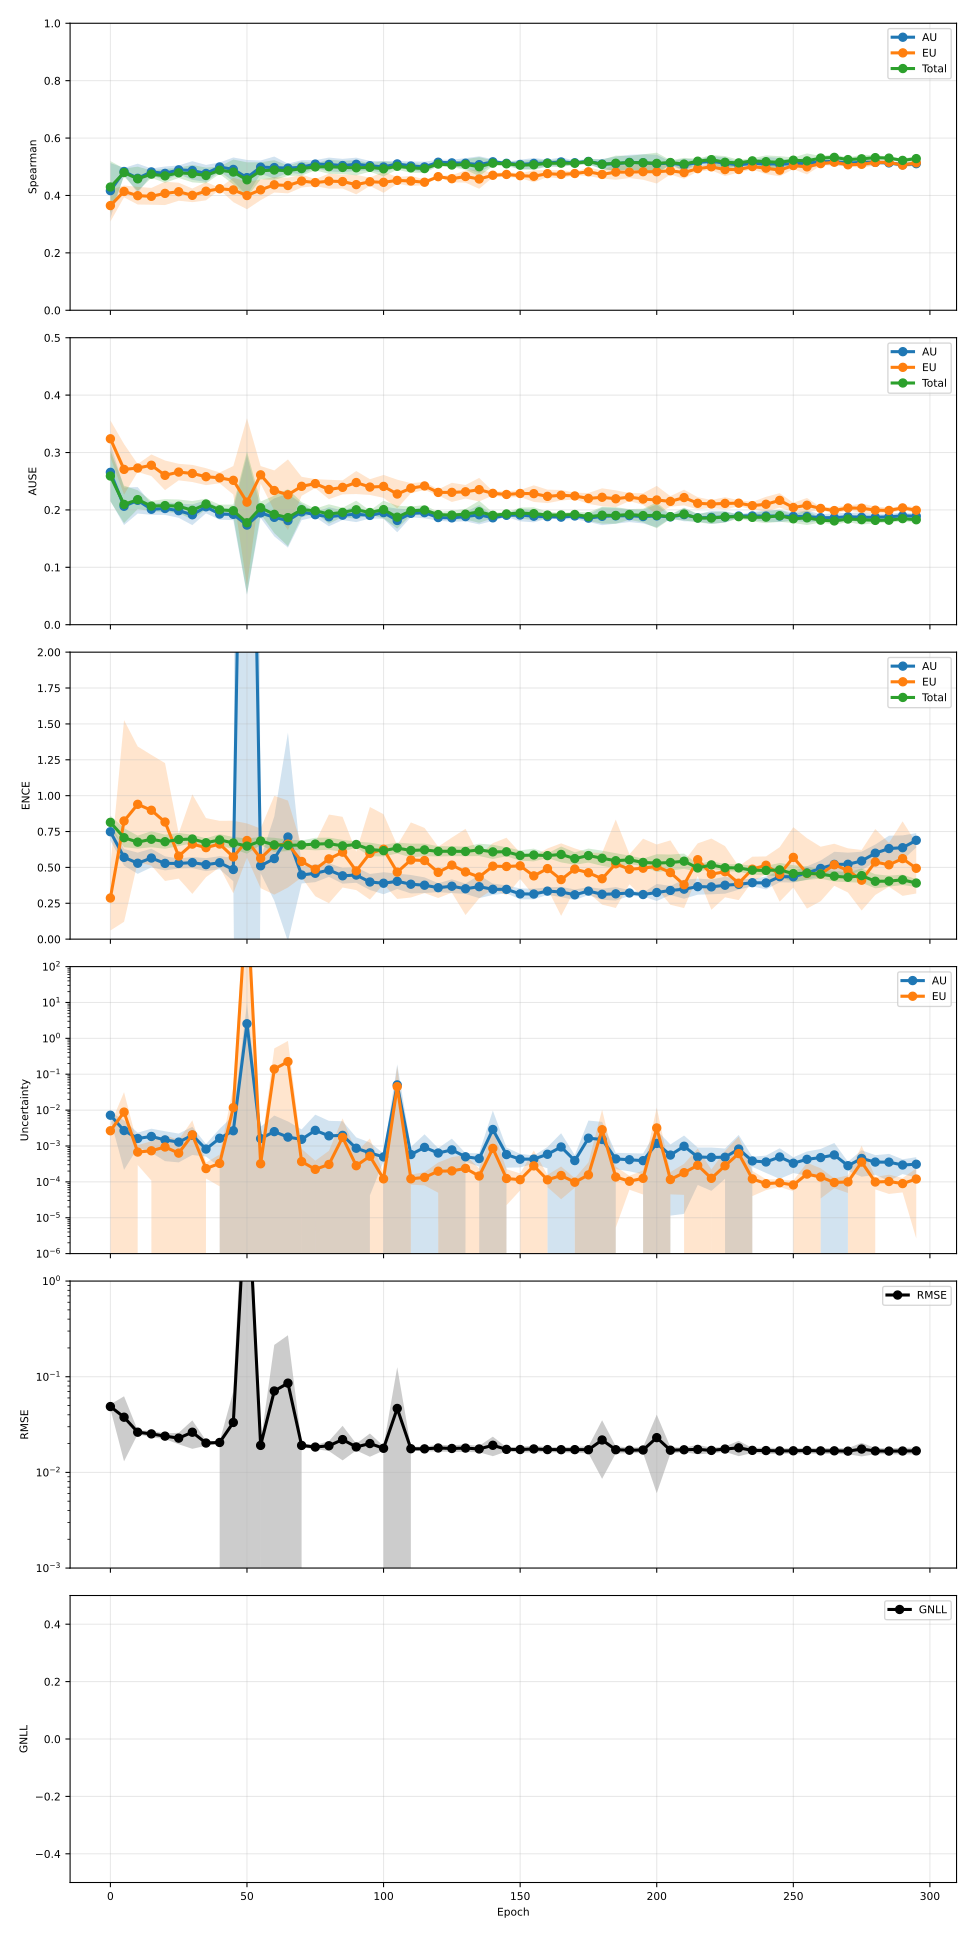

The data file committed next to this chart (first rows):
epoch, pearson_aleatoric, pearson_aleatoric_mean, pearson_aleatoric_std, pearson_aleatoric_ci95_low, pearson_aleatoric_ci95_high, pearson_aleatoric_n, pearson_epistemic, pearson_epistemic_mean, pearson_epistemic_std, pearson_epistemic_ci95_low, pearson_epistemic_ci95_high, pearson_epistemic_n, pearson_total, pearson_total_mean, pearson_total_std, pearson_total_ci95_low, pearson_total_ci95_high, pearson_total_n, spearman_aleatoric, spearman_aleatoric_mean, spearman_aleatoric_std, spearman_aleatoric_ci95_low, spearman_aleatoric_ci95_high
0, 0.2506, 0.2506, 0.1536, 0.05986, 0.4413, 5, 0.313, 0.313, 0.1979, 0.06733, 0.5586, 5, 0.2951, 0.2951, 0.1997, 0.04722, 0.543, 5, 0.4168, 0.4168, 0.07763, 0.3204, 0.5131
5, 0.3413, 0.3413, 0.3596, -0.1052, 0.7877, 5, 0.3262, 0.3262, 0.3757, -0.1402, 0.7926, 5, 0.3414, 0.3414, 0.3652, -0.112, 0.7948, 5, 0.4834, 0.4834, 0.009854, 0.4712, 0.4957
10, 0.3156, 0.3156, 0.07838, 0.2183, 0.4129, 5, 0.2721, 0.2721, 0.1523, 0.083, 0.4612, 5, 0.3211, 0.3211, 0.113, 0.1808, 0.4613, 5, 0.4598, 0.4598, 0.04111, 0.4088, 0.5108
15, 0.3631, 0.3631, 0.1813, 0.1381, 0.5882, 5, 0.2829, 0.2829, 0.2338, -0.007318, 0.5732, 5, 0.3454, 0.3454, 0.1835, 0.1176, 0.5732, 5, 0.482, 0.482, 0.009543, 0.4702, 0.4939
20, 0.4136, 0.4136, 0.1354, 0.2455, 0.5817, 5, 0.2954, 0.2954, 0.2048, 0.04119, 0.5497, 5, 0.3795, 0.3795, 0.1613, 0.1792, 0.5797, 5, 0.4769, 0.4769, 0.0193, 0.4529, 0.5009
25, 0.4626, 0.4626, 0.2606, 0.139, 0.7861, 5, 0.3677, 0.3677, 0.3462, -0.06216, 0.7975, 5, 0.4504, 0.4504, 0.2815, 0.1009, 0.7998, 5, 0.4892, 0.4892, 0.01225, 0.474, 0.5044
30, 0.5855, 0.5855, 0.2857, 0.2308, 0.9402, 5, 0.5554, 0.5554, 0.3841, 0.07859, 1.032, 5, 0.6148, 0.6148, 0.3343, 0.1998, 1.03, 5, 0.4869, 0.4869, 0.02617, 0.4544, 0.5194
35, 0.2916, 0.2916, 0.1242, 0.1374, 0.4459, 5, 0.1512, 0.1512, 0.089, 0.04075, 0.2617, 5, 0.2742, 0.2742, 0.1253, 0.1186, 0.4297, 5, 0.4766, 0.4766, 0.02399, 0.4468, 0.5064
40, 0.2373, 0.2373, 0.1305, 0.07522, 0.3993, 5, 0.2174, 0.2174, 0.1558, 0.02404, 0.4108, 5, 0.25, 0.25, 0.1545, 0.05819, 0.4419, 5, 0.4993, 0.4993, 0.01236, 0.484, 0.5147
45, 0.4366, 0.4366, 0.3024, 0.06122, 0.812, 5, 0.319, 0.319, 0.3905, -0.1658, 0.8037, 5, 0.3961, 0.3961, 0.346, -0.03351, 0.8256, 5, 0.4906, 0.4906, 0.03353, 0.449, 0.5323
50, 0.4773, 0.4773, 0.2988, 0.1063, 0.8483, 5, 0.3821, 0.3821, 0.3778, -0.08693, 0.8511, 5, 0.4618, 0.4618, 0.3174, 0.0678, 0.8559, 5, 0.4621, 0.4621, 0.04965, 0.4005, 0.5238
55, 0.2351, 0.2351, 0.09519, 0.1169, 0.3533, 5, 0.1393, 0.1393, 0.1063, 0.007302, 0.2714, 5, 0.2426, 0.2426, 0.1097, 0.1065, 0.3788, 5, 0.4986, 0.4986, 0.01873, 0.4754, 0.5219
60, 0.4422, 0.4422, 0.319, 0.04614, 0.8382, 5, 0.374, 0.374, 0.3813, -0.09931, 0.8474, 5, 0.4464, 0.4464, 0.3329, 0.03311, 0.8597, 5, 0.4972, 0.4972, 0.03094, 0.4588, 0.5356
65, 0.376, 0.376, 0.3151, -0.01513, 0.7672, 5, 0.325, 0.325, 0.3789, -0.1454, 0.7954, 5, 0.3901, 0.3901, 0.3454, -0.03877, 0.819, 5, 0.4952, 0.4952, 0.01264, 0.4795, 0.5109
70, 0.3575, 0.3575, 0.186, 0.1265, 0.5884, 5, 0.2987, 0.2987, 0.3624, -0.1513, 0.7486, 5, 0.4041, 0.4041, 0.2997, 0.03195, 0.7762, 5, 0.4983, 0.4983, 0.0197, 0.4738, 0.5228
75, 0.2321, 0.2321, 0.04552, 0.1756, 0.2886, 5, 0.1174, 0.1174, 0.07579, 0.02333, 0.2115, 5, 0.2007, 0.2007, 0.06252, 0.1231, 0.2783, 5, 0.5094, 0.5094, 0.01099, 0.4957, 0.523
80, 0.2615, 0.2615, 0.1383, 0.08981, 0.4331, 5, 0.141, 0.141, 0.1007, 0.01596, 0.2661, 5, 0.2584, 0.2584, 0.1372, 0.08814, 0.4287, 5, 0.5078, 0.5078, 0.01942, 0.4837, 0.5319
85, 0.3123, 0.3123, 0.1849, 0.08275, 0.5419, 5, 0.404, 0.404, 0.3993, -0.09169, 0.8997, 5, 0.4436, 0.4436, 0.2855, 0.08922, 0.7981, 5, 0.5043, 0.5043, 0.01863, 0.4811, 0.5274
90, 0.3194, 0.3194, 0.1702, 0.1081, 0.5306, 5, 0.2011, 0.2011, 0.2318, -0.08667, 0.489, 5, 0.3151, 0.3151, 0.1952, 0.07274, 0.5574, 5, 0.5085, 0.5085, 0.01869, 0.4853, 0.5317
95, 0.3679, 0.3679, 0.2185, 0.09662, 0.6392, 5, 0.283, 0.283, 0.3945, -0.2068, 0.7727, 5, 0.4021, 0.4021, 0.3254, -0.001877, 0.806, 5, 0.5037, 0.5037, 0.01341, 0.4871, 0.5204
100, 0.2197, 0.2197, 0.1054, 0.08875, 0.3506, 5, 0.119, 0.119, 0.02514, 0.08779, 0.1502, 5, 0.2129, 0.2129, 0.09939, 0.08947, 0.3362, 5, 0.4993, 0.4993, 0.0161, 0.4793, 0.5193
105, 0.4854, 0.4854, 0.3364, 0.06779, 0.9031, 5, 0.3786, 0.3786, 0.4322, -0.1579, 0.9152, 5, 0.4671, 0.4671, 0.3633, 0.01605, 0.9182, 5, 0.5099, 0.5099, 0.008442, 0.4994, 0.5204
110, 0.2476, 0.2476, 0.1192, 0.09958, 0.3956, 5, 0.1038, 0.1038, 0.05179, 0.03948, 0.1681, 5, 0.2392, 0.2392, 0.1157, 0.09565, 0.3828, 5, 0.5026, 0.5026, 0.0128, 0.4868, 0.5185
115, 0.242, 0.242, 0.09562, 0.1233, 0.3608, 5, 0.0723, 0.0723, 0.03438, 0.02962, 0.115, 5, 0.2254, 0.2254, 0.1109, 0.08775, 0.3631, 5, 0.4994, 0.4994, 0.01473, 0.4811, 0.5177
120, 0.3669, 0.3669, 0.1336, 0.2011, 0.5327, 5, 0.2553, 0.2553, 0.2087, -0.003837, 0.5143, 5, 0.3741, 0.3741, 0.1705, 0.1624, 0.5858, 5, 0.5158, 0.5158, 0.006887, 0.5072, 0.5243
125, 0.1893, 0.1893, 0.09396, 0.07262, 0.3059, 5, 0.08889, 0.08889, 0.063, 0.01069, 0.1671, 5, 0.1765, 0.1765, 0.08913, 0.06585, 0.2872, 5, 0.5135, 0.5135, 0.008757, 0.5027, 0.5244
130, 0.3104, 0.3104, 0.1123, 0.171, 0.4498, 5, 0.1741, 0.1741, 0.2432, -0.1278, 0.476, 5, 0.3336, 0.3336, 0.1901, 0.09765, 0.5696, 5, 0.5122, 0.5122, 0.01437, 0.4944, 0.5301
135, 0.2916, 0.2916, 0.09002, 0.1798, 0.4033, 5, 0.1104, 0.1104, 0.08228, 0.008277, 0.2126, 5, 0.2739, 0.2739, 0.09775, 0.1526, 0.3953, 5, 0.5073, 0.5073, 0.02347, 0.4781, 0.5364
140, 0.4333, 0.4333, 0.3263, 0.02818, 0.8384, 5, 0.2998, 0.2998, 0.3747, -0.1654, 0.7649, 5, 0.4242, 0.4242, 0.3317, 0.01239, 0.836, 5, 0.5173, 0.5173, 0.007127, 0.5084, 0.5261
145, 0.2803, 0.2803, 0.1063, 0.1483, 0.4123, 5, 0.114, 0.114, 0.04283, 0.06082, 0.1672, 5, 0.2742, 0.2742, 0.1103, 0.1373, 0.411, 5, 0.512, 0.512, 0.004332, 0.5066, 0.5174
150, 0.2803, 0.2803, 0.1278, 0.1216, 0.4389, 5, 0.08883, 0.08883, 0.02499, 0.05781, 0.1198, 5, 0.2619, 0.2619, 0.1158, 0.1182, 0.4057, 5, 0.508, 0.508, 0.01345, 0.4913, 0.5247
155, 0.3662, 0.3662, 0.1548, 0.1741, 0.5583, 5, 0.1941, 0.1941, 0.2309, -0.09248, 0.4807, 5, 0.3535, 0.3535, 0.1724, 0.1394, 0.5675, 5, 0.5116, 0.5116, 0.01505, 0.4929, 0.5303
160, 0.2059, 0.2059, 0.1058, 0.07461, 0.3373, 5, 0.06541, 0.06541, 0.03687, 0.01963, 0.1112, 5, 0.1913, 0.1913, 0.09578, 0.0724, 0.3102, 5, 0.5132, 0.5132, 0.009491, 0.5014, 0.5249
165, 0.2354, 0.2354, 0.1252, 0.07997, 0.3908, 5, 0.1137, 0.1137, 0.04232, 0.06118, 0.1663, 5, 0.2285, 0.2285, 0.1124, 0.08902, 0.368, 5, 0.5167, 0.5167, 0.0127, 0.5009, 0.5324
170, 0.2902, 0.2902, 0.04917, 0.2291, 0.3512, 5, 0.1158, 0.1158, 0.06591, 0.03396, 0.1976, 5, 0.2825, 0.2825, 0.05074, 0.2195, 0.3455, 5, 0.5139, 0.5139, 0.006192, 0.5063, 0.5216
175, 0.2667, 0.2667, 0.1448, 0.08696, 0.4465, 5, 0.153, 0.153, 0.15, -0.03329, 0.3392, 5, 0.2632, 0.2632, 0.1429, 0.08584, 0.4406, 5, 0.5186, 0.5186, 0.006796, 0.5102, 0.5271
180, 0.4753, 0.4753, 0.3131, 0.08659, 0.864, 5, 0.3615, 0.3615, 0.4062, -0.1428, 0.8658, 5, 0.4704, 0.4704, 0.3326, 0.05743, 0.8834, 5, 0.5092, 0.5092, 0.0142, 0.4916, 0.5269
185, 0.3221, 0.3221, 0.1526, 0.1326, 0.5115, 5, 0.174, 0.174, 0.1737, -0.04168, 0.3896, 5, 0.312, 0.312, 0.1505, 0.1251, 0.4988, 5, 0.5107, 0.5107, 0.01991, 0.4859, 0.5354
190, 0.2218, 0.2218, 0.08917, 0.1111, 0.3325, 5, 0.09502, 0.09502, 0.03692, 0.04918, 0.1409, 5, 0.2156, 0.2156, 0.08879, 0.1054, 0.3259, 5, 0.5151, 0.5151, 0.02129, 0.4887, 0.5416
195, 0.2778, 0.2778, 0.1055, 0.1469, 0.4088, 5, 0.09649, 0.09649, 0.06076, 0.02105, 0.1719, 5, 0.257, 0.257, 0.11, 0.1204, 0.3935, 5, 0.514, 0.514, 0.02366, 0.4847, 0.5434
200, 0.4195, 0.4195, 0.3508, -0.01605, 0.855, 5, 0.263, 0.263, 0.4128, -0.2495, 0.7754, 5, 0.4122, 0.4122, 0.3581, -0.03237, 0.8567, 5, 0.5104, 0.5104, 0.02533, 0.4789, 0.5418
205, 0.3366, 0.3366, 0.1584, 0.1399, 0.5332, 5, 0.142, 0.142, 0.1547, -0.05004, 0.3341, 5, 0.3237, 0.3237, 0.1557, 0.1305, 0.517, 5, 0.5128, 0.5128, 0.004714, 0.507, 0.5187
210, 0.2979, 0.2979, 0.1648, 0.09332, 0.5024, 5, 0.1512, 0.1512, 0.05323, 0.0851, 0.2173, 5, 0.2851, 0.2851, 0.1581, 0.08884, 0.4813, 5, 0.5058, 0.5058, 0.01802, 0.4835, 0.5282
215, 0.4391, 0.4391, 0.2526, 0.1254, 0.7527, 5, 0.2107, 0.2107, 0.3056, -0.1687, 0.5901, 5, 0.4274, 0.4274, 0.2553, 0.1105, 0.7444, 5, 0.515, 0.515, 0.007502, 0.5057, 0.5243
220, 0.3261, 0.3261, 0.2133, 0.06129, 0.5909, 5, 0.1042, 0.1042, 0.05718, 0.03319, 0.1752, 5, 0.3028, 0.3028, 0.1871, 0.0705, 0.5352, 5, 0.5193, 0.5193, 0.01454, 0.5012, 0.5373
225, 0.4603, 0.4603, 0.3061, 0.0803, 0.8403, 5, 0.2757, 0.2757, 0.363, -0.175, 0.7264, 5, 0.4491, 0.4491, 0.3086, 0.06591, 0.8322, 5, 0.5123, 0.5123, 0.01647, 0.4918, 0.5327
230, 0.525, 0.525, 0.2871, 0.1686, 0.8815, 5, 0.4148, 0.4148, 0.3557, -0.02678, 0.8564, 5, 0.5193, 0.5193, 0.2895, 0.1599, 0.8786, 5, 0.5067, 0.5067, 0.007888, 0.4969, 0.5165
235, 0.3052, 0.3052, 0.2165, 0.03639, 0.574, 5, 0.1419, 0.1419, 0.142, -0.03445, 0.3182, 5, 0.2905, 0.2905, 0.214, 0.02481, 0.5562, 5, 0.5114, 0.5114, 0.007399, 0.5023, 0.5206
240, 0.2908, 0.2908, 0.1504, 0.1041, 0.4775, 5, 0.1182, 0.1182, 0.07077, 0.03034, 0.2061, 5, 0.2817, 0.2817, 0.1503, 0.09511, 0.4684, 5, 0.5102, 0.5102, 0.01932, 0.4862, 0.5342
245, 0.2256, 0.2256, 0.2195, -0.04688, 0.498, 5, 0.05699, 0.05699, 0.02239, 0.0292, 0.08478, 5, 0.203, 0.203, 0.1771, -0.01679, 0.4229, 5, 0.5093, 0.5093, 0.01715, 0.488, 0.5306
250, 0.289, 0.289, 0.1589, 0.09168, 0.4863, 5, 0.1035, 0.1035, 0.03035, 0.06579, 0.1411, 5, 0.2768, 0.2768, 0.154, 0.08568, 0.468, 5, 0.5107, 0.5107, 0.007329, 0.5016, 0.5198
255, 0.2816, 0.2816, 0.1919, 0.04329, 0.5198, 5, 0.1483, 0.1483, 0.1768, -0.07123, 0.3678, 5, 0.2923, 0.2923, 0.1987, 0.04563, 0.5389, 5, 0.5122, 0.5122, 0.01709, 0.491, 0.5334
260, 0.2005, 0.2005, 0.05696, 0.1297, 0.2712, 5, 0.08272, 0.08272, 0.06642, 0.0002602, 0.1652, 5, 0.1771, 0.1771, 0.05323, 0.111, 0.2432, 5, 0.5178, 0.5178, 0.008281, 0.5075, 0.528
265, 0.1532, 0.1532, 0.09298, 0.03776, 0.2686, 5, 0.0673, 0.0673, 0.008519, 0.05672, 0.07787, 5, 0.1368, 0.1368, 0.06737, 0.05317, 0.2204, 5, 0.5183, 0.5183, 0.01137, 0.5042, 0.5324
270, 0.2905, 0.2905, 0.1652, 0.08537, 0.4956, 5, 0.05875, 0.05875, 0.03864, 0.01077, 0.1067, 5, 0.2356, 0.2356, 0.1706, 0.02385, 0.4474, 5, 0.5126, 0.5126, 0.008031, 0.5027, 0.5226
275, 0.4442, 0.4442, 0.3322, 0.03172, 0.8567, 5, 0.2938, 0.2938, 0.37, -0.1656, 0.7531, 5, 0.4292, 0.4292, 0.3429, 0.003578, 0.8549, 5, 0.5153, 0.5153, 0.0113, 0.5013, 0.5294
280, 0.2903, 0.2903, 0.1834, 0.06257, 0.518, 5, 0.08335, 0.08335, 0.06612, 0.001268, 0.1654, 5, 0.2552, 0.2552, 0.1851, 0.02533, 0.485, 5, 0.5155, 0.5155, 0.007726, 0.5059, 0.5251
285, 0.2825, 0.2825, 0.22, 0.009408, 0.5556, 5, 0.08651, 0.08651, 0.02824, 0.05145, 0.1216, 5, 0.2658, 0.2658, 0.2046, 0.01178, 0.5197, 5, 0.5134, 0.5134, 0.005841, 0.5061, 0.5206
290, 0.3344, 0.3344, 0.1801, 0.1107, 0.558, 5, 0.1047, 0.1047, 0.04396, 0.05017, 0.1593, 5, 0.3135, 0.3135, 0.1808, 0.08903, 0.538, 5, 0.5068, 0.5068, 0.007071, 0.498, 0.5155
295, 0.3254, 0.3254, 0.1903, 0.08908, 0.5616, 5, 0.1306, 0.1306, 0.1274, -0.02756, 0.2887, 5, 0.3007, 0.3007, 0.1929, 0.06124, 0.5401, 5, 0.5107, 0.5107, 0.004674, 0.5049, 0.5165
